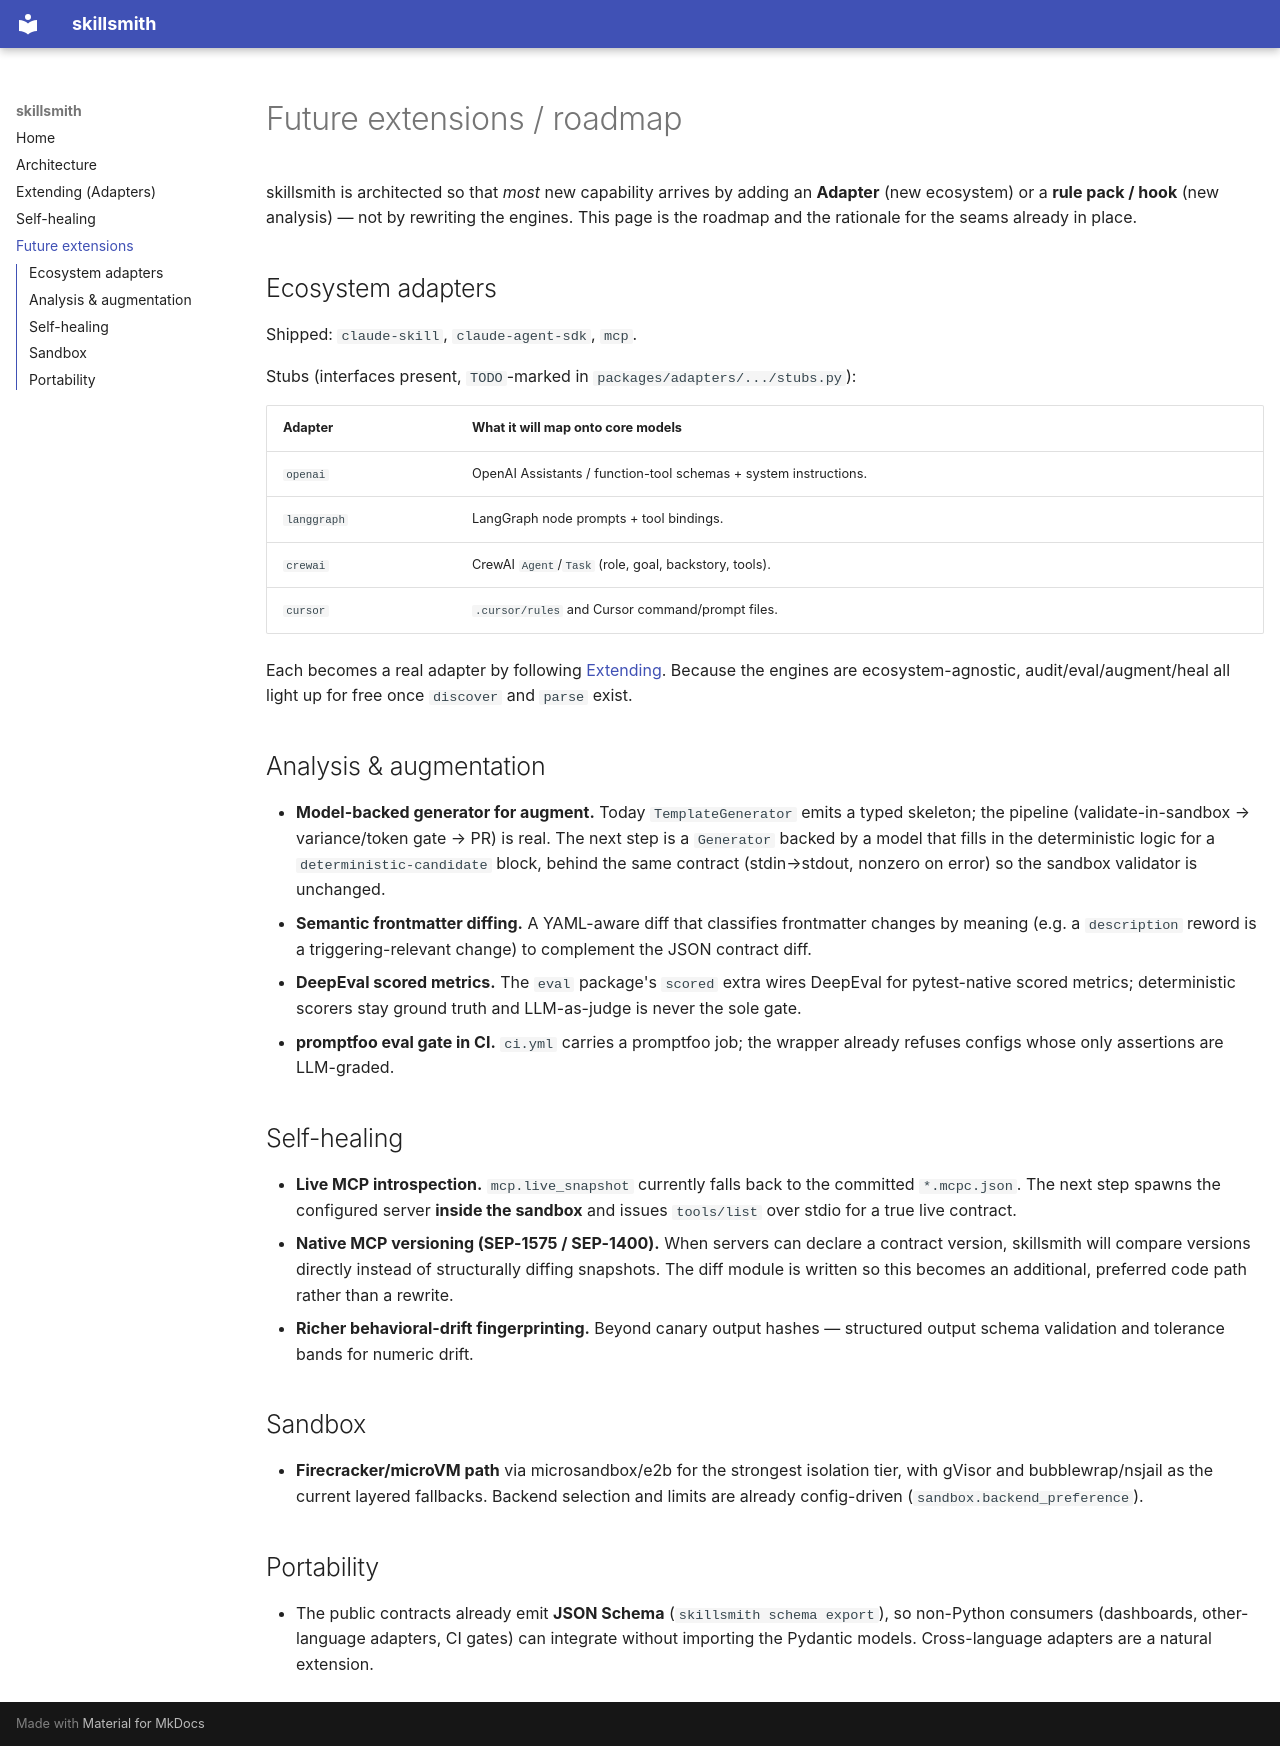

repository: Redfloor/skillsmith · page: future-extensions/index.html · generator: mkdocs

# Future extensions / roadmap

skillsmith is architected so that *most* new capability arrives by adding an
**Adapter** (new ecosystem) or a **rule pack / hook** (new analysis) — not by
rewriting the engines. This page is the roadmap and the rationale for the seams
already in place.

## Ecosystem adapters

Shipped: `claude-skill`, `claude-agent-sdk`, `mcp`.

Stubs (interfaces present, `TODO`-marked in `packages/adapters/.../stubs.py`):

| Adapter | What it will map onto core models |
|---|---|
| `openai` | OpenAI Assistants / function-tool schemas + system instructions. |
| `langgraph` | LangGraph node prompts + tool bindings. |
| `crewai` | CrewAI `Agent`/`Task` (role, goal, backstory, tools). |
| `cursor` | `.cursor/rules` and Cursor command/prompt files. |

Each becomes a real adapter by following [Extending](extending.md). Because the engines
are ecosystem-agnostic, audit/eval/augment/heal all light up for free once `discover`
and `parse` exist.

## Analysis & augmentation

- **Model-backed generator for augment.** Today `TemplateGenerator` emits a typed
  skeleton; the pipeline (validate-in-sandbox → variance/token gate → PR) is real. The
  next step is a `Generator` backed by a model that fills in the deterministic logic for
  a `deterministic-candidate` block, behind the same contract (stdin→stdout, nonzero on
  error) so the sandbox validator is unchanged.
- **Semantic frontmatter diffing.** A YAML-aware diff that classifies frontmatter
  changes by meaning (e.g. a `description` reword is a triggering-relevant change) to
  complement the JSON contract diff.
- **DeepEval scored metrics.** The `eval` package's `scored` extra wires DeepEval for
  pytest-native scored metrics; deterministic scorers stay ground truth and
  LLM-as-judge is never the sole gate.
- **promptfoo eval gate in CI.** `ci.yml` carries a promptfoo job; the wrapper already
  refuses configs whose only assertions are LLM-graded.

## Self-healing

- **Live MCP introspection.** `mcp.live_snapshot` currently falls back to the committed
  `*.mcpc.json`. The next step spawns the configured server **inside the sandbox** and
  issues `tools/list` over stdio for a true live contract.
- **Native MCP versioning (SEP-1575 / SEP-1400).** When servers can declare a contract
  version, skillsmith will compare versions directly instead of structurally diffing
  snapshots. The diff module is written so this becomes an additional, preferred code
  path rather than a rewrite.
- **Richer behavioral-drift fingerprinting.** Beyond canary output hashes — structured
  output schema validation and tolerance bands for numeric drift.

## Sandbox

- **Firecracker/microVM path** via microsandbox/e2b for the strongest isolation tier,
  with gVisor and bubblewrap/nsjail as the current layered fallbacks. Backend selection
  and limits are already config-driven (`sandbox.backend_preference`).

## Portability

- The public contracts already emit **JSON Schema** (`skillsmith schema export`), so
  non-Python consumers (dashboards, other-language adapters, CI gates) can integrate
  without importing the Pydantic models. Cross-language adapters are a natural extension.
